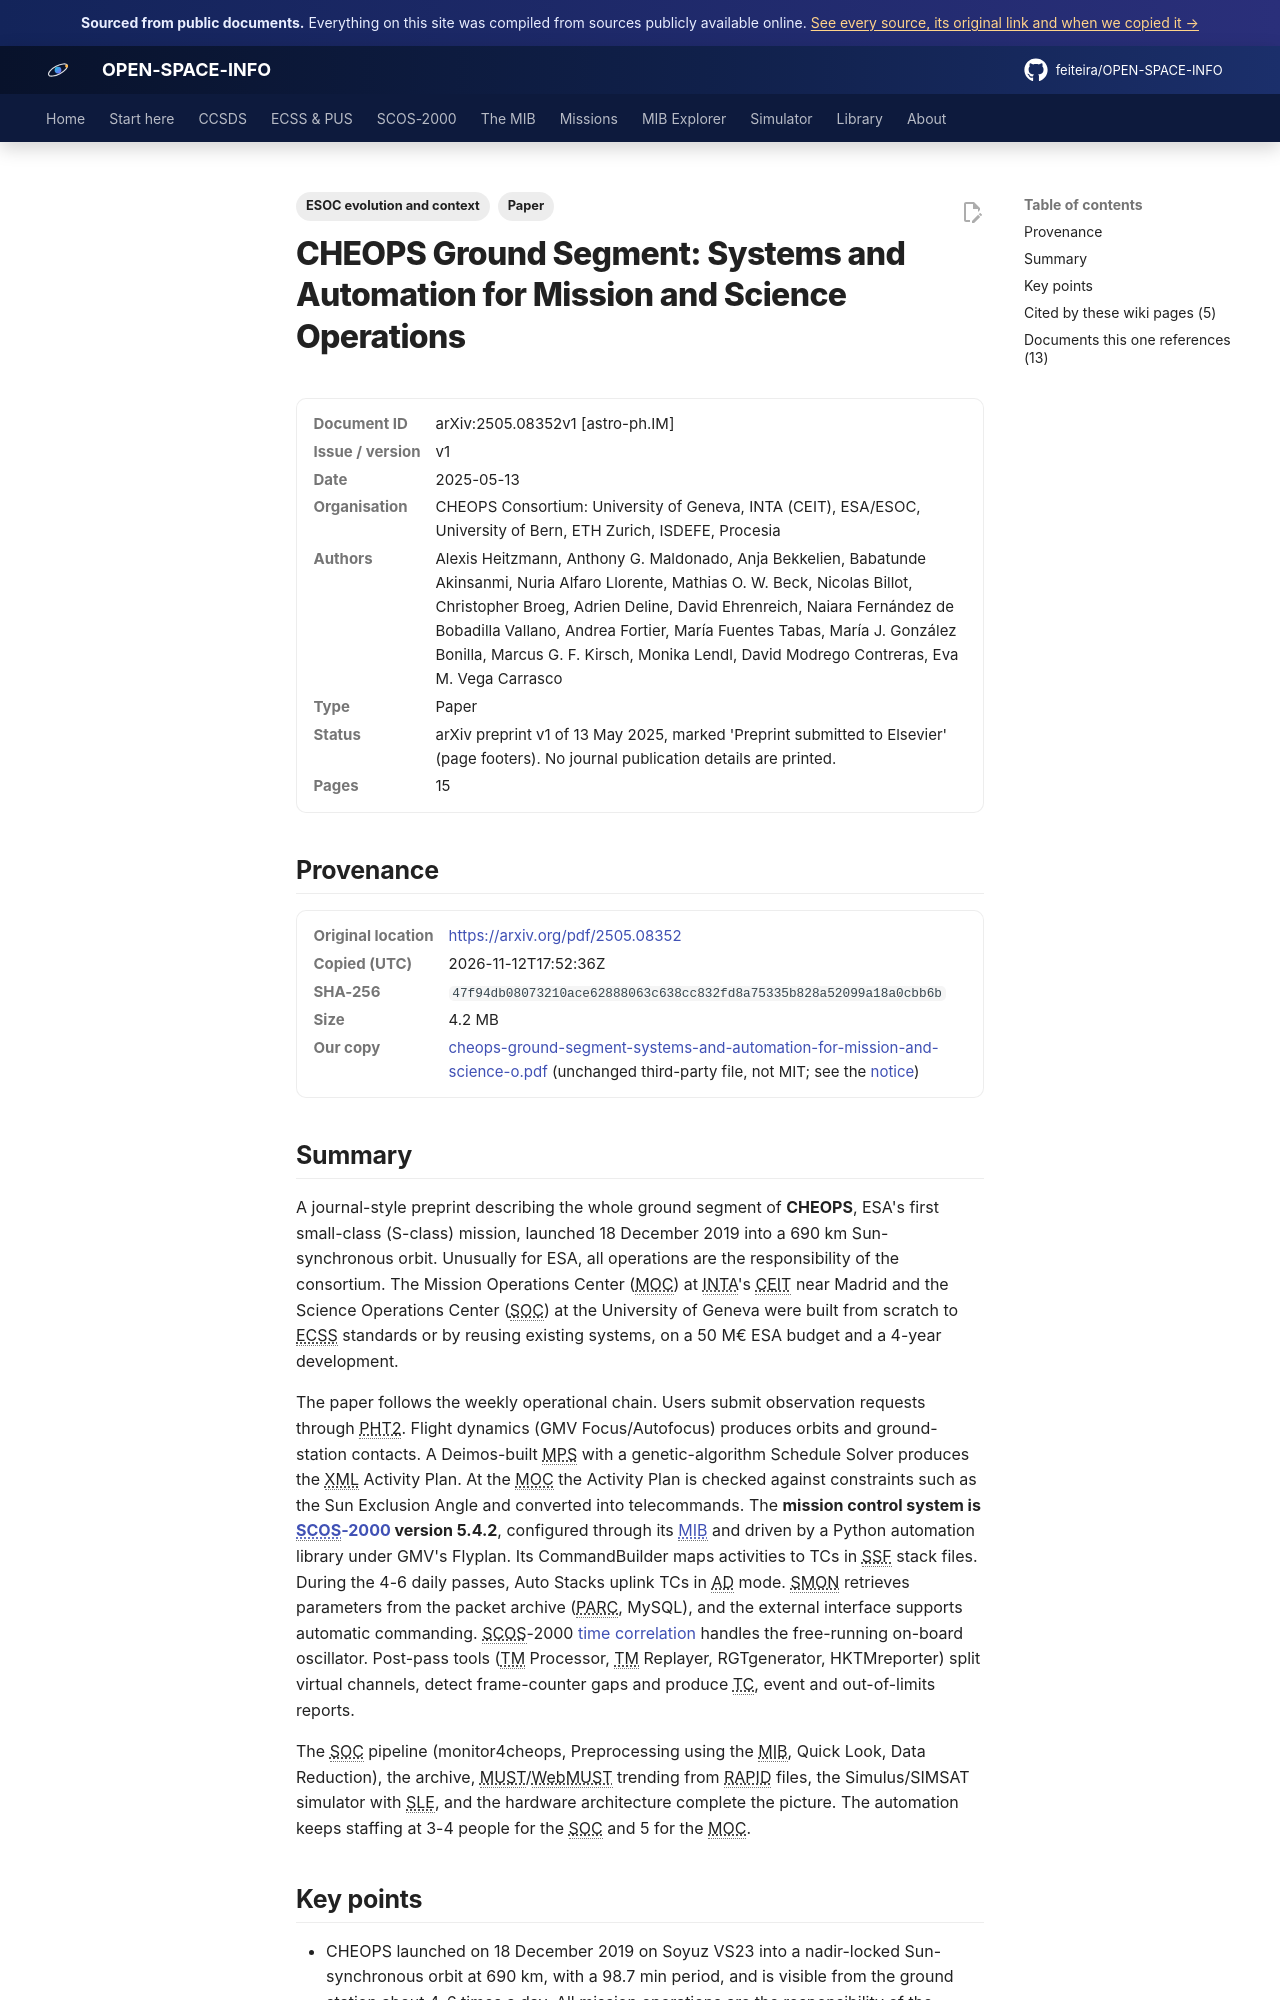

repository: feiteira/OPEN-SPACE-INFO · page: library/cheops-ground-segment-systems-and-automation-for-mission-and-science-o/index.html · generator: mkdocs

---
title: "CHEOPS ground segment systems and automation (2025)"
description: "A journal-style preprint describing the whole ground segment of CHEOPS, ESA's first small-class (S-class) mission, launched 18 December 2019 into a 690 km Sun-synchronous orbit."
tags: ["Paper", "ESOC evolution and context"]
sources: [cheops-ground-segment-systems-and-automation-for-mission-and-science-o]
---

# CHEOPS Ground Segment: Systems and Automation for Mission and Science Operations

<dl class="osi-meta"><dt>Document ID</dt><dd>arXiv:2505.08352v1 [astro-ph.IM]</dd><dt>Issue / version</dt><dd>v1</dd><dt>Date</dt><dd>2025-05-13</dd><dt>Organisation</dt><dd>CHEOPS Consortium: University of Geneva, INTA (CEIT), ESA/ESOC, University of Bern, ETH Zurich, ISDEFE, Procesia</dd><dt>Authors</dt><dd>Alexis Heitzmann, Anthony G. Maldonado, Anja Bekkelien, Babatunde Akinsanmi, Nuria Alfaro Llorente, Mathias O. W. Beck, Nicolas Billot, Christopher Broeg, Adrien Deline, David Ehrenreich, Naiara Fernández de Bobadilla Vallano, Andrea Fortier, María Fuentes Tabas, María J. González Bonilla, Marcus G. F. Kirsch, Monika Lendl, David Modrego Contreras, Eva M. Vega Carrasco</dd><dt>Type</dt><dd>Paper</dd><dt>Status</dt><dd>arXiv preprint v1 of 13 May 2025, marked 'Preprint submitted to Elsevier' (page footers). No journal publication details are printed.</dd><dt>Pages</dt><dd>15</dd></dl>

## Provenance

<dl class="osi-meta"><dt>Original location</dt><dd><a href="https://arxiv.org/pdf/2505.08352" rel="noopener">https://arxiv.org/pdf/2505.08352</a></dd><dt>Copied (UTC)</dt><dd>2026-11-12T17:52:36Z</dd><dt>SHA-256</dt><dd><code>47f94db08073210ace62888063c638cc832fd8a75335b828a52099a18a0cbb6b</code></dd><dt>Size</dt><dd>4.2 MB</dd><dt>Our copy</dt><dd><a href="../third-party/context/cheops-ground-segment-systems-and-automation-for-mission-and-science-o.pdf">cheops-ground-segment-systems-and-automation-for-mission-and-science-o.pdf</a> (unchanged third-party file, not MIT; see the <a href="../third-party/NOTICE/">notice</a>)</dd></dl>
